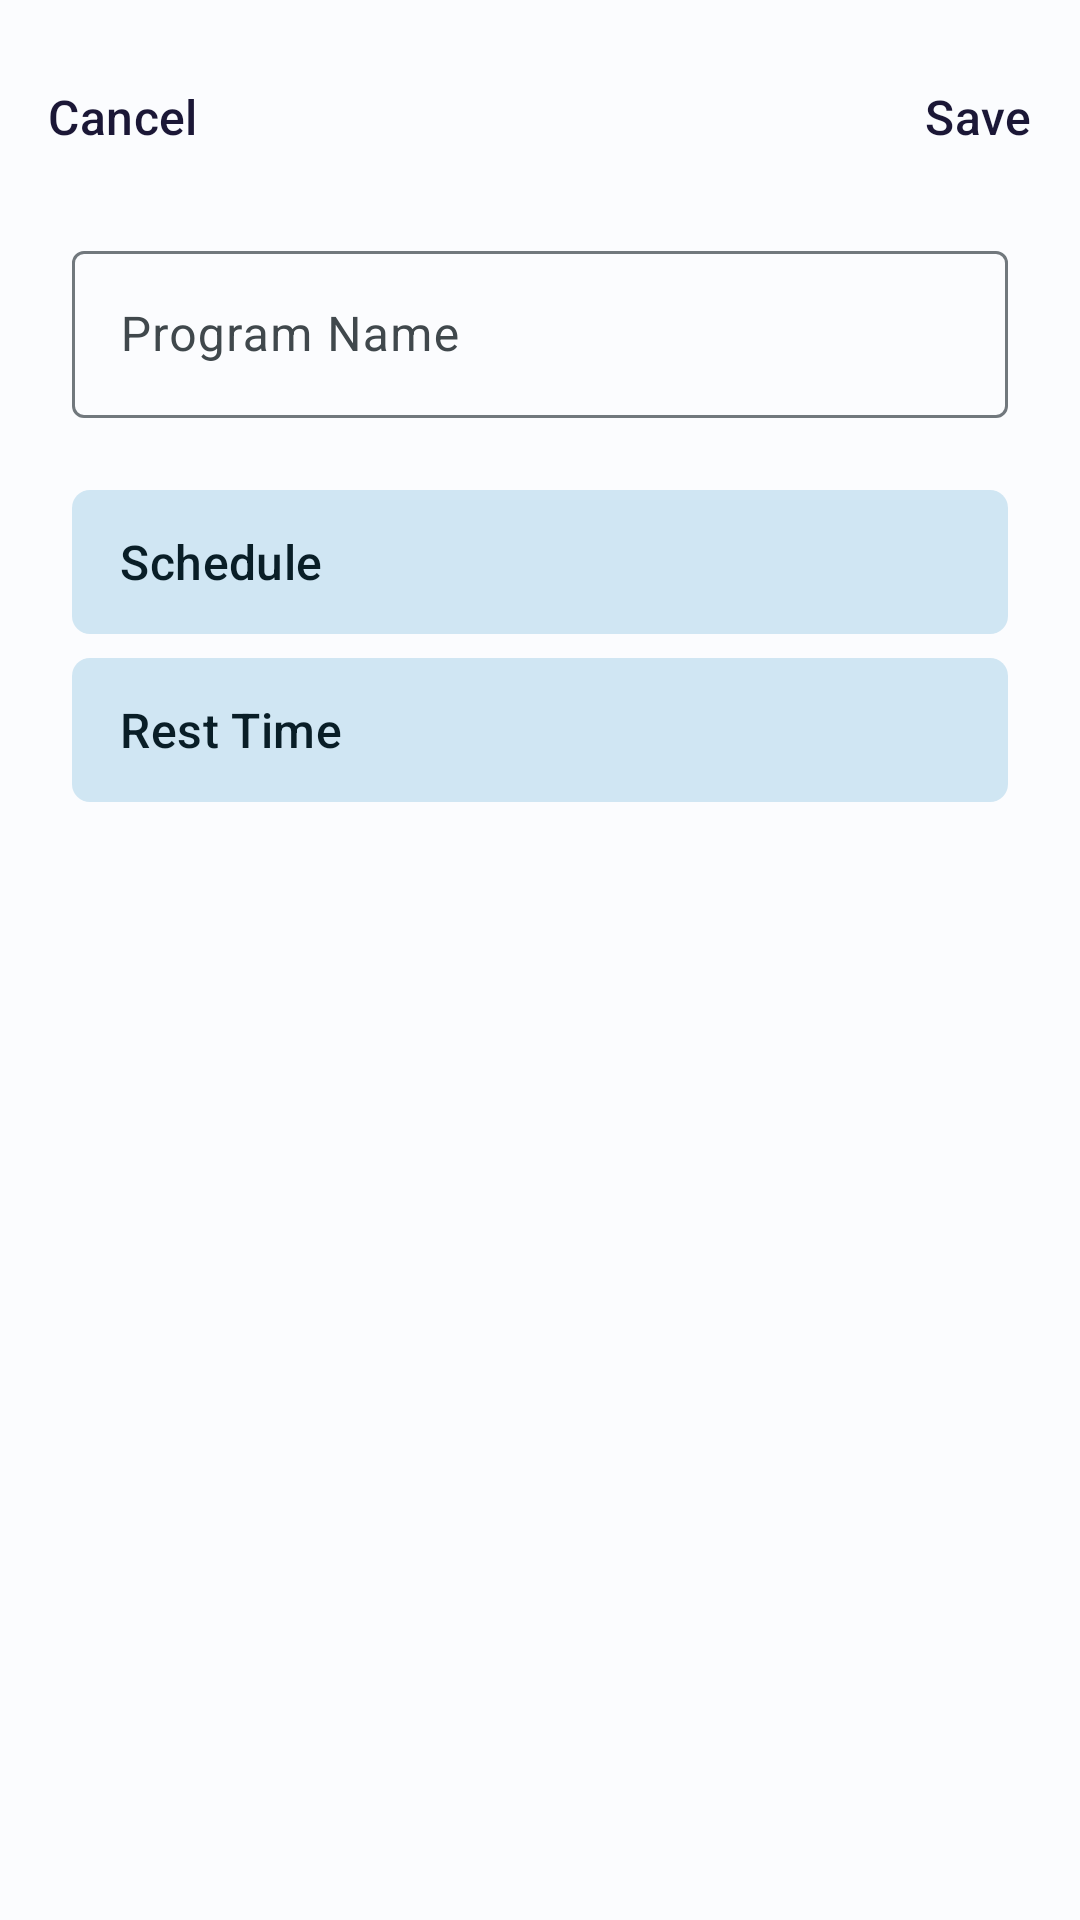

Reconstruct the res/layout file that produces this screen, plus the resources it refers to.
<!-- AndroidManifest.xml: application theme Theme.FitnessLog -->
<!-- res/layout/fragment_program.xml -->
<?xml version="1.0" encoding="utf-8"?>
<androidx.constraintlayout.widget.ConstraintLayout xmlns:android="http://schemas.android.com/apk/res/android"
    xmlns:tools="http://schemas.android.com/tools"
    xmlns:app="http://schemas.android.com/apk/res-auto"
    android:layout_width="match_parent"
    android:layout_height="match_parent"
    tools:context=".program.ui.program.ProgramFragment">

    <TextView
        android:id="@+id/btnCancelProgram"
        android:layout_width="wrap_content"
        android:layout_height="wrap_content"
        style="@style/CancelButton"
        app:layout_constraintTop_toTopOf="@+id/tvTitleProgram"
        app:layout_constraintBottom_toBottomOf="@+id/tvTitleProgram"
        app:layout_constraintStart_toStartOf="parent" />

    <TextView
        android:id="@+id/tvTitleProgram"
        style="@style/FragmentTitle"
        android:layout_width="wrap_content"
        android:layout_height="wrap_content"
        tools:text="Create Program"
        app:layout_constraintStart_toStartOf="parent"
        app:layout_constraintEnd_toEndOf="parent"
        app:layout_constraintTop_toTopOf="parent" />

    <TextView
        android:id="@+id/btnSaveProgram"
        android:layout_width="wrap_content"
        android:layout_height="wrap_content"
        style="@style/SaveButton"
        app:layout_constraintTop_toTopOf="@+id/tvTitleProgram"
        app:layout_constraintBottom_toBottomOf="@id/tvTitleProgram"
        app:layout_constraintEnd_toEndOf="parent" />

    <com.google.android.material.textfield.TextInputLayout
        android:id="@+id/tilNameProgram"
        style="@style/TextInputLayout"
        android:layout_width="match_parent"
        android:layout_height="wrap_content"
        android:hint="@string/program_name"
        app:layout_constraintTop_toBottomOf="@id/tvTitleProgram">

        <com.google.android.material.textfield.TextInputEditText
            android:id="@+id/etNameProgram"
            android:layout_width="match_parent"
            android:layout_height="wrap_content"
            android:inputType="textNoSuggestions"
            android:maxLength="50" />

    </com.google.android.material.textfield.TextInputLayout>

    <LinearLayout
        android:id="@+id/btnScheduleProgram"
        style="@style/ActionInfoButton"
        android:layout_marginTop="24dp"
        app:layout_constraintStart_toStartOf="@id/tilNameProgram"
        app:layout_constraintTop_toBottomOf="@+id/tilNameProgram"
        app:layout_constraintEnd_toEndOf="@id/tilNameProgram">

        <TextView
            style="@style/ActionInfoTitle"
            android:layout_width="wrap_content"
            android:layout_height="wrap_content"
            android:layout_weight="1"
            android:text="@string/schedule" />

        <TextView
            android:id="@+id/tvScheduledDaysProgram"
            style="@style/ActionInfoContent"
            android:layout_width="wrap_content"
            android:layout_height="wrap_content"
            android:layout_weight="1" />
    </LinearLayout>

    <LinearLayout
        android:id="@+id/btnRestTimeProgram"
        style="@style/ActionInfoButton"
        android:layout_marginTop="8dp"
        app:layout_constraintStart_toStartOf="@id/btnScheduleProgram"
        app:layout_constraintTop_toBottomOf="@+id/btnScheduleProgram"
        app:layout_constraintEnd_toEndOf="@+id/btnScheduleProgram">

        <TextView
            style="@style/ActionInfoTitle"
            android:layout_width="wrap_content"
            android:layout_height="wrap_content"
            android:layout_weight="1"
            android:text="@string/rest_time" />

        <TextView
            android:id="@+id/tvRestTimeProgram"
            style="@style/ActionInfoContent"
            android:layout_width="wrap_content"
            android:layout_height="wrap_content"
            android:layout_weight="1" />
    </LinearLayout>

    <Button
        android:id="@+id/btnDeleteProgram"
        style="@style/Widget.Material3.Button.TonalButton"
        android:layout_width="wrap_content"
        android:layout_height="wrap_content"
        android:text="Delete Program"
        android:layout_marginBottom="24dp"
        android:backgroundTint="?attr/colorErrorContainer"
        android:textColor="?attr/colorOnErrorContainer"
        app:layout_constraintBottom_toBottomOf="parent"
        app:layout_constraintStart_toStartOf="parent"
        app:layout_constraintEnd_toEndOf="parent"
        android:visibility="gone" />

</androidx.constraintlayout.widget.ConstraintLayout>
<!-- resources referenced by this layout -->
<resources>
  <string name="program_name">Program Name</string>
  <string name="rest_time">Rest Time</string>
  <string name="schedule">Schedule</string>
  <style name="ActionInfoContent">
          <item name="android:textAppearance">?attr/textAppearanceTitleSmall</item>
          <item name="android:textColor">?attr/colorSecondary</item>
          <item name="android:layout_gravity">center_vertical|end</item>
          <item name="android:gravity">center_vertical|end</item>
      </style>
  <style name="ActionInfoTitle">
          <item name="android:textAppearance">?attr/textAppearanceTitleMedium</item>
          <item name="android:textColor">?attr/colorOnSecondaryContainer</item>
          <item name="android:layout_gravity">center_vertical|start</item>
          <item name="android:gravity">center_vertical|start</item>
      </style>
  <style name="FragmentTitle">
          <item name="android:layout_marginTop">24dp</item>
          <item name="android:textAppearance">?attr/textAppearanceTitleLarge</item>
      </style>
  <style name="SaveButton">
          <item name="android:layout_marginEnd">16dp</item>
          <item name="android:paddingVertical">25dp</item>
          <item name="android:text">Save</item>
          <item name="android:textAppearance">?attr/textAppearanceTitleMedium</item>
          <item name="android:textColor">?attr/colorOnTertiaryContainer</item>
          <item name="android:background">?attr/selectableItemBackground</item>
      </style>
  <style name="TextInputLayout" parent="Widget.Material3.TextInputLayout.OutlinedBox">
          <item name="android:layout_marginTop">24dp</item>
          <item name="android:layout_marginHorizontal">24dp</item>
          <item name="endIconMode">clear_text</item>
          <item name="hintTextAppearance">?attr/textAppearanceLabelLarge</item>
      </style>
  <!-- drawable action_info_button (drawable) -->
  <?xml version="1.0" encoding="utf-8"?>
  <shape xmlns:android="http://schemas.android.com/apk/res/android">
      <solid android:color="?attr/colorSecondaryContainer"/>
      <corners android:radius="6dp"/>
  </shape>
  <color name="md_theme_light_primary">#006686</color>
  <color name="md_theme_light_onPrimary">#FFFFFF</color>
  <color name="md_theme_light_primaryContainer">#C0E8FF</color>
  <color name="md_theme_light_onPrimaryContainer">#001E2B</color>
  <color name="md_theme_light_secondary">#4D616C</color>
  <color name="md_theme_light_onSecondary">#FFFFFF</color>
  <color name="md_theme_light_secondaryContainer">#D0E6F3</color>
  <color name="md_theme_light_onSecondaryContainer">#091E27</color>
  <color name="md_theme_light_tertiary">#5E5A7D</color>
  <color name="md_theme_light_onTertiary">#FFFFFF</color>
  <color name="md_theme_light_tertiaryContainer">#E4DFFF</color>
  <color name="md_theme_light_onTertiaryContainer">#1B1736</color>
  <color name="md_theme_light_error">#BA1A1A</color>
  <color name="md_theme_light_errorContainer">#FFDAD6</color>
  <color name="md_theme_light_onError">#FFFFFF</color>
  <color name="md_theme_light_onErrorContainer">#410002</color>
  <color name="md_theme_light_background">#FBFCFE</color>
  <color name="md_theme_light_onBackground">#191C1E</color>
  <color name="md_theme_light_surface">#FBFCFE</color>
  <color name="md_theme_light_onSurface">#191C1E</color>
  <color name="md_theme_light_surfaceVariant">#DCE3E9</color>
  <color name="md_theme_light_onSurfaceVariant">#40484C</color>
  <color name="md_theme_light_outline">#71787D</color>
  <color name="md_theme_light_inverseOnSurface">#F0F1F3</color>
  <color name="md_theme_light_inverseSurface">#2E3133</color>
  <color name="md_theme_light_inversePrimary">#70D2FF</color>
  <style name="ModalBottomSheetDialog" parent="ThemeOverlay.Material3.BottomSheetDialog">
          <item name="bottomSheetStyle">@style/ModalBottomSheet</item>
      </style>
  <style name="ModalBottomSheet" parent="Widget.Material3.BottomSheet.Modal">
          
      </style>
</resources>
